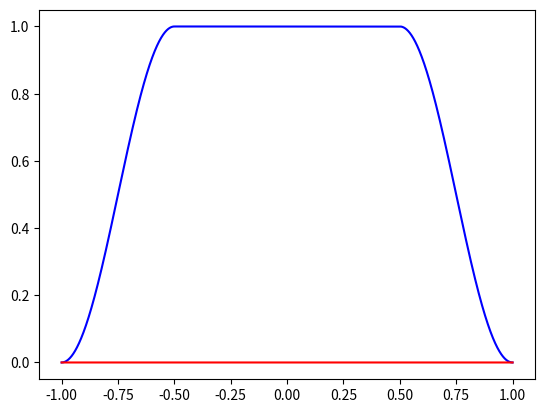
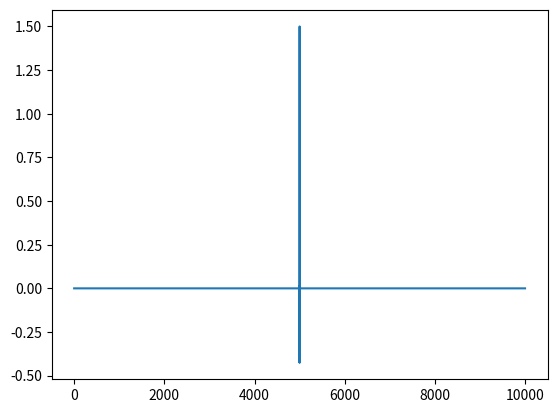

Generate these figures, in order, with matplotlib:
import numpy as np
import scipy.fftpack as fft
import scipy.signal.windows as win
import matplotlib.pyplot as plt
plt.close('all')

N = 10000
k = 100
t = np.linspace(-1,1,N)
y = np.exp(-1J*k*t**2)
y = win.tukey(N)
fig1,ax=plt.subplots()
plt.plot(t,y.real,'b')
plt.plot(t,y.imag,'r')
fig1.show()

dt = t[1]-t[0]
f = fft.fftfreq(N,dt)
F = fft.fft(y)*dt
f = fft.fftshift(f)
F = fft.fftshift(F)
Fth = np.sqrt(np.pi/k)*np.exp(1J*(np.pi**2*f**2/k-np.pi/4))

fig2,ax=plt.subplots()
plt.plot(F.real)
# plt.plot(f,F.real,'b')#,f,Fth.real,'b--')
# plt.plot(f,F.imag,'r')#,f,Fth.imag,'r--')
fig2.show()
